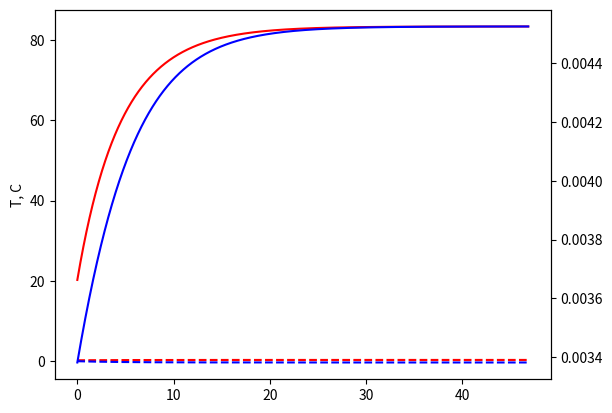

Write Python code to recreate this figure.
import matplotlib.pyplot as plt
import math
import random

# parameters coil
Im = 740
Um = 10
Pm = 3000
R0 = 2.5/740
#R0 = 0.1
L = 9.5
T0 = 20 # temp initial C


dt = 1

# init
ia = Im
ti = 0
T = T0
Tn = 0
To = 0
R = R0



tau = L/R

# for T
alf = 0.004
kn = 70/Im/Im
ko = 0.005

print('R0 = ' + str(R0) + '\tkn = ' + str(kn) +  '\tko = ' + str(ko) + '\ttau = ' + str(tau))

gi = []
gt = []
gT = []
gTn = []
gTo = []
gR = []
i=0

job = True
while job:
    # calc

    Tn = ia*ia*R*kn*dt
    if T > T0:
        To = (T-T0)*ko*dt
    else:
        To = 0

    T = T + Tn - To
    dR = alf*R*(T-T0)

    R = R0 + dR

    gt.append(ti/60)
    gi.append(i)
    gT.append(T)
    gTn.append(Tn)
    gTo.append(-To)
    gR.append(R)

    # update
    ti = ti + dt
    i = i+1

    if ti > 1*tau:
        job = False
        print('Irm = ', max(gR), 'If = ', i)



plt.plot(gt, gT, 'r', gt, gTn, "r--", gt, gTo, "b--")
plt.ylabel('T, C')

grU = plt.twinx()
grU.plot(gt, gR, "b")

plt.show()
